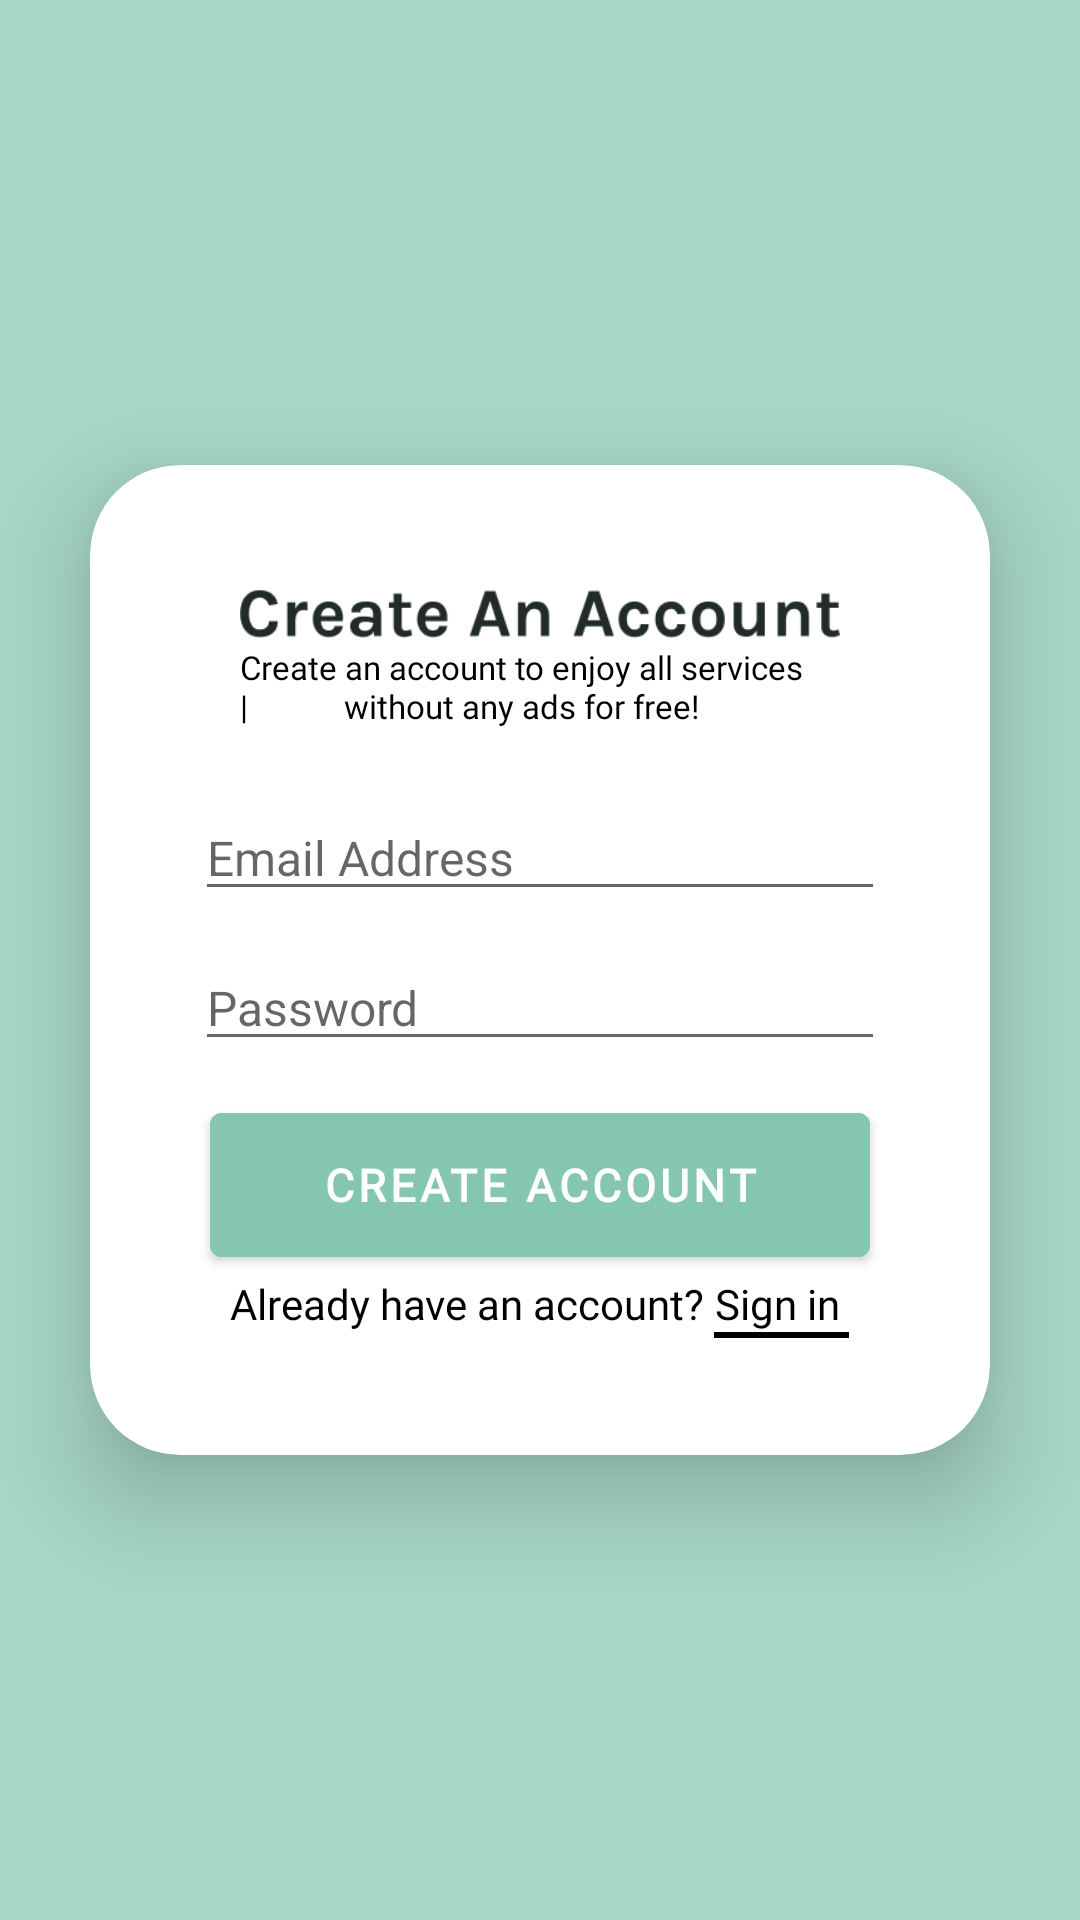

Produce the Android XML layout that renders to this screen, including the resource entries it uses.
<!-- AndroidManifest.xml: application theme Theme.ApplicationPr_000 -->
<!-- res/layout/activity_registration.xml -->
<?xml version="1.0" encoding="utf-8"?>
<androidx.constraintlayout.widget.ConstraintLayout xmlns:android="http://schemas.android.com/apk/res/android"
    xmlns:app="http://schemas.android.com/apk/res-auto"
    xmlns:tools="http://schemas.android.com/tools"
    android:layout_width="match_parent"
    android:layout_height="match_parent"
    tools:context=".Registration"
    android:background="#A7D7C5">

    <ImageView
        android:id="@+id/imageView11"
        android:layout_width="250dp"
        android:layout_height="250dp"
        android:layout_marginStart="160dp"
        android:layout_marginTop="500dp"
        app:layout_constraintStart_toStartOf="parent"
        app:layout_constraintTop_toTopOf="parent"
        app:srcCompat="@drawable/rectangle_7" />

    <ImageView
        android:id="@+id/imageView12"
        android:layout_width="250dp"
        android:layout_height="250dp"
        android:layout_marginEnd="164dp"
        android:layout_marginBottom="480dp"
        android:scaleType="fitXY"
        app:layout_constraintBottom_toBottomOf="parent"
        app:layout_constraintEnd_toEndOf="parent"
        app:srcCompat="@drawable/rectangle_8" />

    <androidx.cardview.widget.CardView
        android:layout_width="300dp"
        android:layout_height="330dp"
        app:layout_constraintStart_toStartOf="parent"
        app:layout_constraintTop_toTopOf="parent"
        app:layout_constraintBottom_toBottomOf="parent"
        app:layout_constraintEnd_toEndOf="parent"
        app:cardCornerRadius="30dp"
        app:cardElevation="20dp">

        <ImageView
            android:layout_width="200dp"
            android:layout_height="wrap_content"
            android:layout_gravity="center_horizontal"
            android:src="@drawable/create_account_text"
            android:layout_marginTop="30dp"/>
        <TextView
            android:layout_width="200dp"
            android:layout_height="wrap_content"
            android:layout_gravity="center_horizontal"
            android:text="Create an account to enjoy all services           |            without any ads for free!"
            android:fontFamily="@font/text_account_style"
            android:textColor="@color/black"
            android:textSize="11sp"
            android:layout_marginTop="60dp"/>

        <androidx.appcompat.widget.AppCompatEditText
            android:id="@+id/text_input_email"
            android:layout_width="230dp"
            android:layout_height="wrap_content"
            android:layout_gravity="center_horizontal"
            android:layout_marginTop="110dp"
            android:hint="Email Address"
            android:textSize="16sp"
            />
        <androidx.appcompat.widget.AppCompatEditText
            android:id="@+id/text_input_password"
            android:layout_width="230dp"
            android:layout_height="wrap_content"
            android:layout_gravity="center_horizontal"
            android:layout_marginTop="160dp"
            android:hint="Password"
            android:textSize="16sp"
            />
        <com.google.android.material.button.MaterialButton
            android:id="@+id/button_account"
            android:layout_width="220dp"
            android:layout_height="60dp"
            android:layout_gravity="center_horizontal"
            android:backgroundTint="#84C7AE"
            android:text="Create Account"
            android:fontFamily="@font/text_account_style"
            android:textSize="15sp"
            android:textStyle="bold"
            android:layout_marginTop="210dp"/>
        <LinearLayout
            android:layout_width="wrap_content"
            android:layout_height="wrap_content"
            android:orientation="horizontal"
            android:layout_gravity="center_horizontal"
            android:layout_marginTop="270dp">
            <TextView
                android:layout_width="wrap_content"
                android:layout_height="wrap_content"
                android:text="Already have an account?"
                android:fontFamily="@font/text_account_style"
                android:textColor="@color/black"/>
            <LinearLayout
                android:layout_width="wrap_content"
                android:layout_height="wrap_content"
                android:orientation="vertical">
                <TextView
                    android:id="@+id/to_SignIn"
                    android:layout_width="wrap_content"
                    android:layout_height="wrap_content"
                    android:text=" Sign in"
                    android:fontFamily="@font/text_account_style"
                    android:textColor="@color/black"
                    />
                <View
                    android:layout_width="45dp"
                    android:layout_height="2dp"
                    android:layout_marginStart="3dp"
                    android:background="@color/black"
                    />
            </LinearLayout>
        </LinearLayout>
    </androidx.cardview.widget.CardView>
</androidx.constraintlayout.widget.ConstraintLayout>
<!-- resources referenced by this layout -->
<resources>
  <!-- drawable create_account_text: png bitmap (drawable, 6086 bytes) -->
  <style name="Theme.ApplicationPr_000" parent="Theme.MaterialComponents.DayNight.DarkActionBar">
          
          <item name="colorPrimary">@color/purple_500</item>
          <item name="colorPrimaryVariant">@color/purple_700</item>
          <item name="colorOnPrimary">@color/white</item>
          
          <item name="colorSecondary">@color/teal_200</item>
          <item name="colorSecondaryVariant">@color/teal_700</item>
          <item name="colorOnSecondary">@color/black</item>
          
          <item name="android:statusBarColor">?attr/colorPrimaryVariant</item>
          
      </style>
  <!-- not gathered from this repository: default colours our renderer supplied (Android Studio template values) -->
  <color name="purple_500">#FF6200EE</color>
  <color name="purple_700">#FF3700B3</color>
  <color name="teal_200">#FF03DAC5</color>
  <color name="teal_700">#FF018786</color>
  <color name="black">#FF000000</color>
  <color name="white">#FFFFFFFF</color>
</resources>
